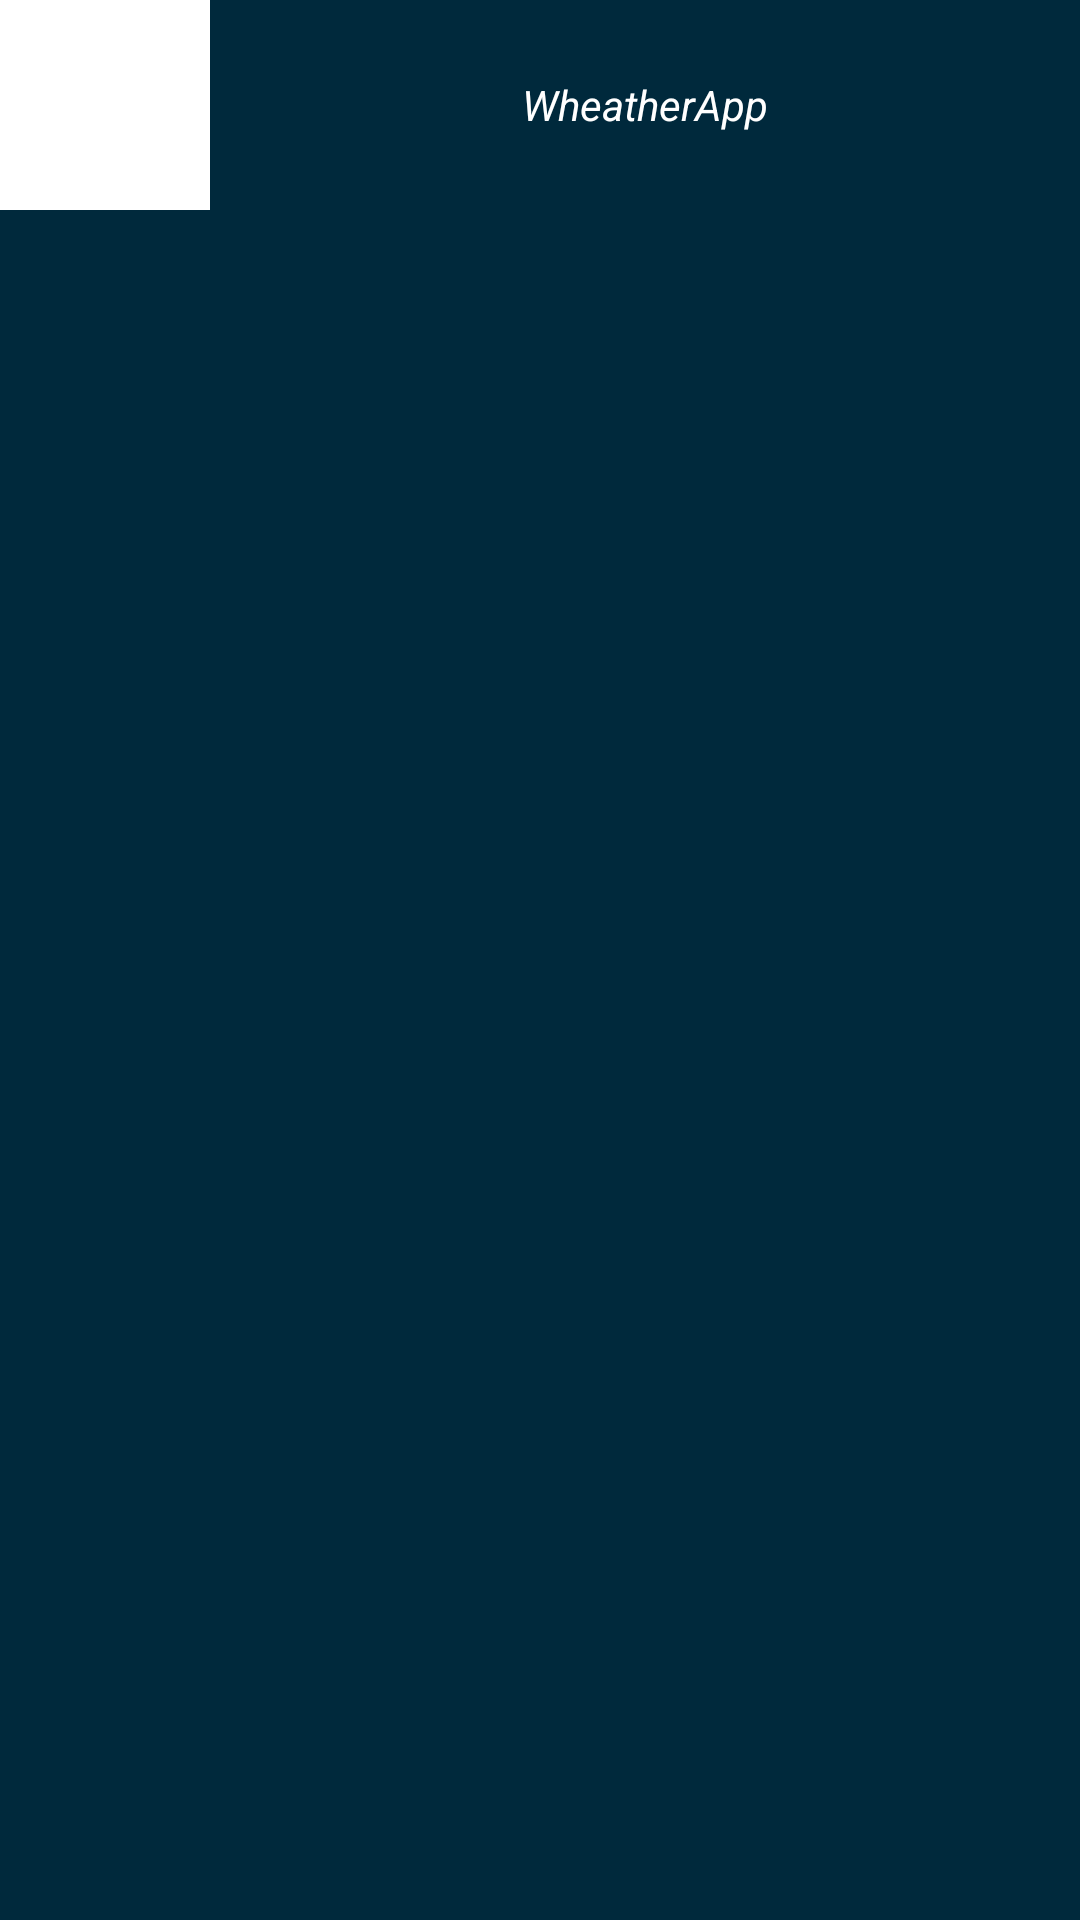

Layout XML and referenced resources for this Android screen:
<!-- AndroidManifest.xml: application theme Theme.AppCompat.Light.NoActionBar -->
<!-- res/layout/activity_main.xml -->
<?xml version="1.0" encoding="utf-8"?>
<androidx.constraintlayout.widget.ConstraintLayout xmlns:android="http://schemas.android.com/apk/res/android"
    xmlns:app="http://schemas.android.com/apk/res-auto"
    xmlns:tools="http://schemas.android.com/tools"
    android:layout_width="match_parent"
    android:layout_height="match_parent"
    android:background="@color/background_activity"
    tools:context=".MainActivity">

    <ImageView
        android:id="@+id/icon_app"
        android:layout_width="@dimen/activity_main_image_view_width"
        android:layout_height="@dimen/activity_main_image_view_height"
        android:background="@color/background_icon"
        app:layout_constraintStart_toStartOf="parent"
        app:layout_constraintTop_toTopOf="parent"
        android:src="@drawable/icon_app"
        android:contentDescription="@string/content_description_icon_app" />
    <TextView
        android:id="@+id/TextView_Title"
        android:layout_width="0dp"
        android:layout_height="@dimen/activity_main_text_view_height"
        android:textStyle="italic"
        android:textColor="@color/white"
        android:gravity="center"
        android:background="@color/background_title"
        android:text="@string/app_name"
        app:layout_constraintStart_toEndOf="@id/icon_app"
        app:layout_constraintTop_toTopOf="parent"
        app:layout_constraintEnd_toEndOf="parent"/>

    <androidx.recyclerview.widget.RecyclerView
        android:id="@+id/Recycler_Weather"
        android:layout_width="match_parent"
        android:layout_height="0dp"
        app:layout_constraintBottom_toBottomOf="parent"
        app:layout_constraintStart_toStartOf="parent"
        app:layout_constraintTop_toBottomOf="@id/TextView_Title" />


</androidx.constraintlayout.widget.ConstraintLayout>
<!-- resources referenced by this layout -->
<resources>
  <color name="background_activity">#00293C</color>
  <color name="background_icon">#FFFFFFFF</color>
  <color name="white">#FFFFFFFF</color>
  <dimen name="activity_main_image_view_height">70dp</dimen>
  <dimen name="activity_main_image_view_width">70dp</dimen>
  <dimen name="activity_main_text_view_height">70dp</dimen>
  <string name="app_name">WheatherApp</string>
  <string name="content_description_icon_app">app icon</string>
</resources>
